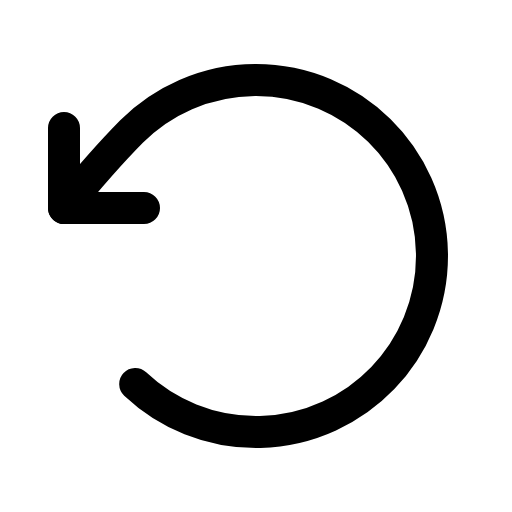
t = 0.00 s
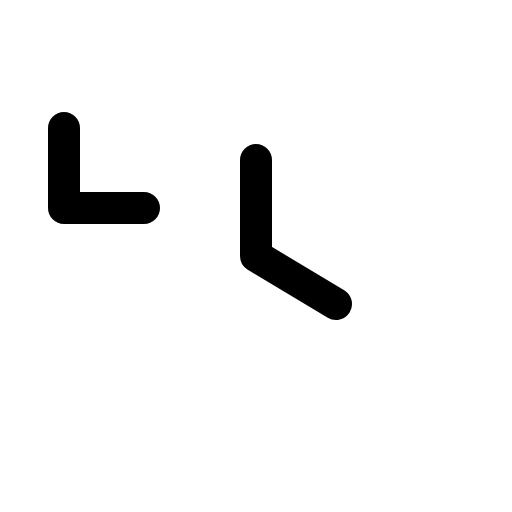
t = 0.60 s
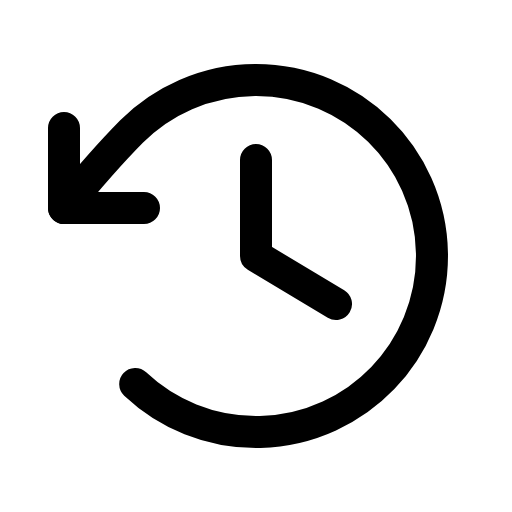
t = 1.35 s
t = 1.73 s: frame unchanged from t = 1.35 s, image omitted
t = 2.48 s: frame unchanged from t = 1.35 s, image omitted
t = 2.85 s: frame unchanged from t = 1.35 s, image omitted

The animated SVG that drew these frames (rendered in a browser with its animation timeline set to each time). Animation: 1 CSS @keyframes rule; one cycle of 3.60 s, repeats indefinitely.

<svg xmlns="http://www.w3.org/2000/svg" viewBox="0 0 256 256">
  <style>
    .draw-line {
      stroke-dasharray: 2000;
      stroke-dashoffset: 0;
    }
    svg:hover .draw-line {
      animation: phosphor-draw-in 3s ease-in-out infinite alternate;
    }
    @keyframes phosphor-draw-in {
      0%   { stroke-dashoffset: 2000; }
      50%  { stroke-dashoffset: 0; }
      100% { stroke-dashoffset: 0; }
    }
  </style><rect width="256" height="256" fill="none"/><polyline points="128 80 128 128 168 152" fill="none" stroke="currentColor" stroke-linecap="round" stroke-linejoin="round" stroke-width="16" class="draw-line" pathLength="1" style="animation-delay: 0s"/><polyline points="72 104 32 104 32 64" fill="none" stroke="currentColor" stroke-linecap="round" stroke-linejoin="round" stroke-width="16" class="draw-line" pathLength="1" style="animation-delay: 0.3s"/><path d="M67.6,192A88,88,0,1,0,65.77,65.77C54,77.69,44.28,88.93,32,104" fill="none" stroke="currentColor" stroke-linecap="round" stroke-linejoin="round" stroke-width="16" class="draw-line" pathLength="1" style="animation-delay: 0.6s"/></svg>
